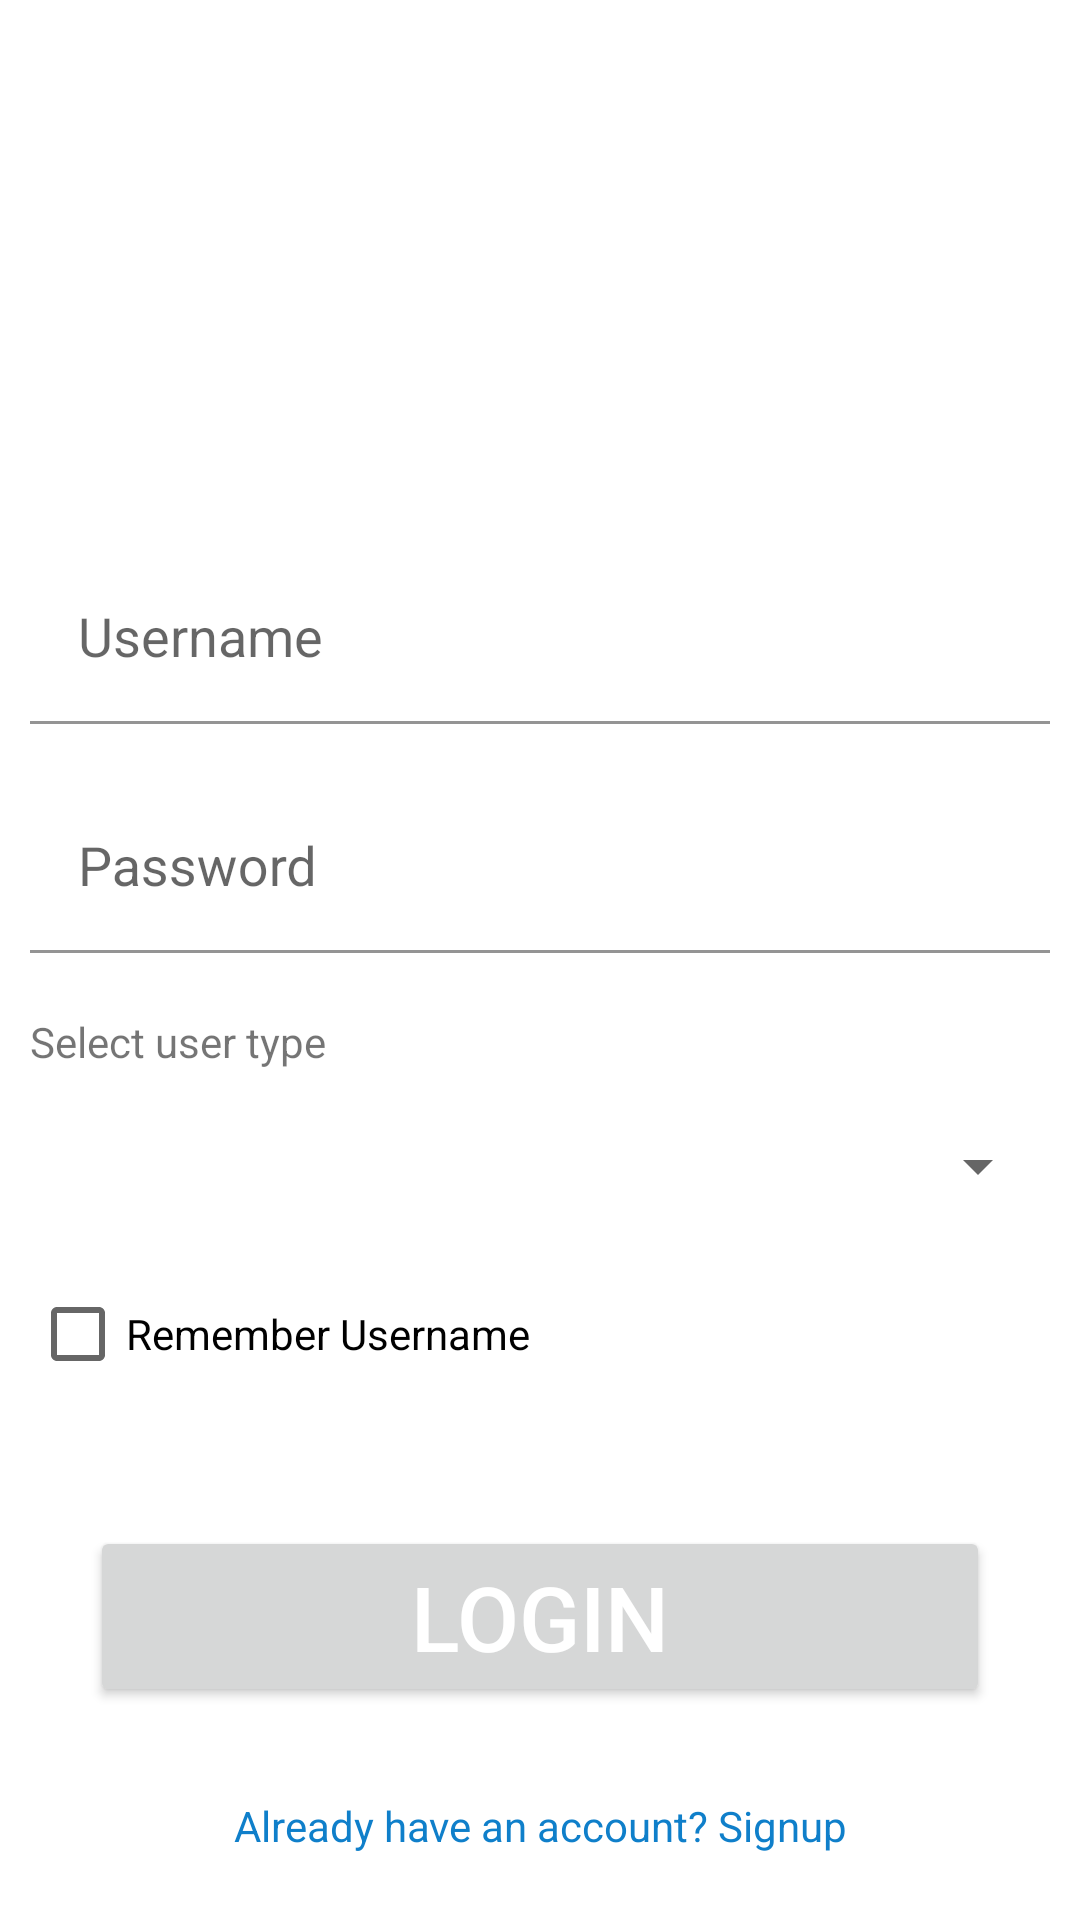

The Android layout XML behind this screen, and the referenced resources:
<!-- AndroidManifest.xml: application theme Theme.DeliveryTruckBooking_DilipBam -->
<!-- res/layout/activity_login.xml -->
<?xml version="1.0" encoding="utf-8"?>
<ScrollView
    xmlns:android="http://schemas.android.com/apk/res/android"
    xmlns:tools="http://schemas.android.com/tools"
    android:layout_width="match_parent"
    android:layout_height="wrap_content"
    tools:context=".ui.LoginActivity"
    android:orientation="vertical"
    >
    <LinearLayout
        android:id="@+id/linearLayout"
        android:layout_width="match_parent"
        android:layout_height="match_parent"
        android:orientation="vertical"
        android:gravity="center">

    <ImageView
        android:layout_width="180dp"
        android:layout_height="175dp"
        android:scaleType="fitXY"
        android:src="@drawable/truck"/>

    <com.google.android.material.textfield.TextInputLayout
        android:layout_width="match_parent"
        android:layout_height="wrap_content">

        <com.google.android.material.textfield.TextInputEditText
            android:id="@+id/etuName"
            style="@style/Widget.MaterialComponents.TextInputLayout.FilledBox.Dense"
            android:layout_width="match_parent"
            android:layout_height="wrap_content"
            android:layout_margin="10dp"
            android:background="@color/white"
            android:hint="Username"
            android:textSize="18sp" />
    </com.google.android.material.textfield.TextInputLayout>

    <com.google.android.material.textfield.TextInputLayout
        android:layout_width="match_parent"
        android:layout_height="wrap_content">

        <com.google.android.material.textfield.TextInputEditText
            android:id="@+id/etPassword"
            style="@style/Widget.MaterialComponents.TextInputLayout.FilledBox.Dense"
            android:layout_width="match_parent"
            android:layout_height="wrap_content"
            android:layout_margin="10dp"
            android:background="@color/white"
            android:hint="Password"
            android:inputType="textPassword"
            android:textSize="18sp" />
    </com.google.android.material.textfield.TextInputLayout>

    <TextView
        android:id="@+id/tvSelectusertype"
        android:layout_height="wrap_content"
        android:layout_width="match_parent"
        android:layout_margin="10dp"
        android:text="Select user type" />

    <Spinner
        android:id="@+id/spinner"
        android:layout_width="match_parent"
        android:layout_height="wrap_content"
        android:layout_margin="10dp"/>

    <CheckBox
        android:id="@+id/chkRemember"
        android:layout_width="wrap_content"
        android:layout_height="wrap_content"
        android:layout_margin="10dp"
        android:layout_gravity="left"
        android:text="Remember Username"/>

    <Button
        android:id="@+id/btnLogin"
        android:layout_width="match_parent"
        android:layout_height="wrap_content"
        android:gravity="center"
        android:layout_margin="30dp"
        android:text="Login"
        android:textSize="30sp"
        android:textColor="@color/white"/>

    <TextView
        android:id="@+id/tvSignup"
        android:layout_width="match_parent"
        android:layout_height="wrap_content"
        android:gravity="center"
        android:textColor="#FF0F7FCA"
        android:text="Already have an account? Signup"/>
    </LinearLayout>
</ScrollView>
<!-- resources referenced by this layout -->
<resources>
  <color name="white">#FFFFFFFF</color>
  <style name="Theme.DeliveryTruckBooking_DilipBam" parent="Theme.MaterialComponents.DayNight.DarkActionBar">
          
          <item name="colorPrimary">@color/purple_500</item>
          <item name="colorPrimaryVariant">@color/purple_700</item>
          <item name="colorOnPrimary">@color/white</item>
          
          <item name="colorSecondary">@color/teal_200</item>
          <item name="colorSecondaryVariant">@color/teal_700</item>
          <item name="colorOnSecondary">@color/black</item>
          
          <item name="android:statusBarColor" tools:targetApi="l">?attr/colorPrimaryVariant</item>
          
      </style>
  <color name="purple_500">#FF6200EE</color>
  <color name="purple_700">#FF3700B3</color>
  <color name="teal_200">#FF03DAC5</color>
  <color name="teal_700">#0FBA16</color>
  <color name="black">#FF000000</color>
</resources>
